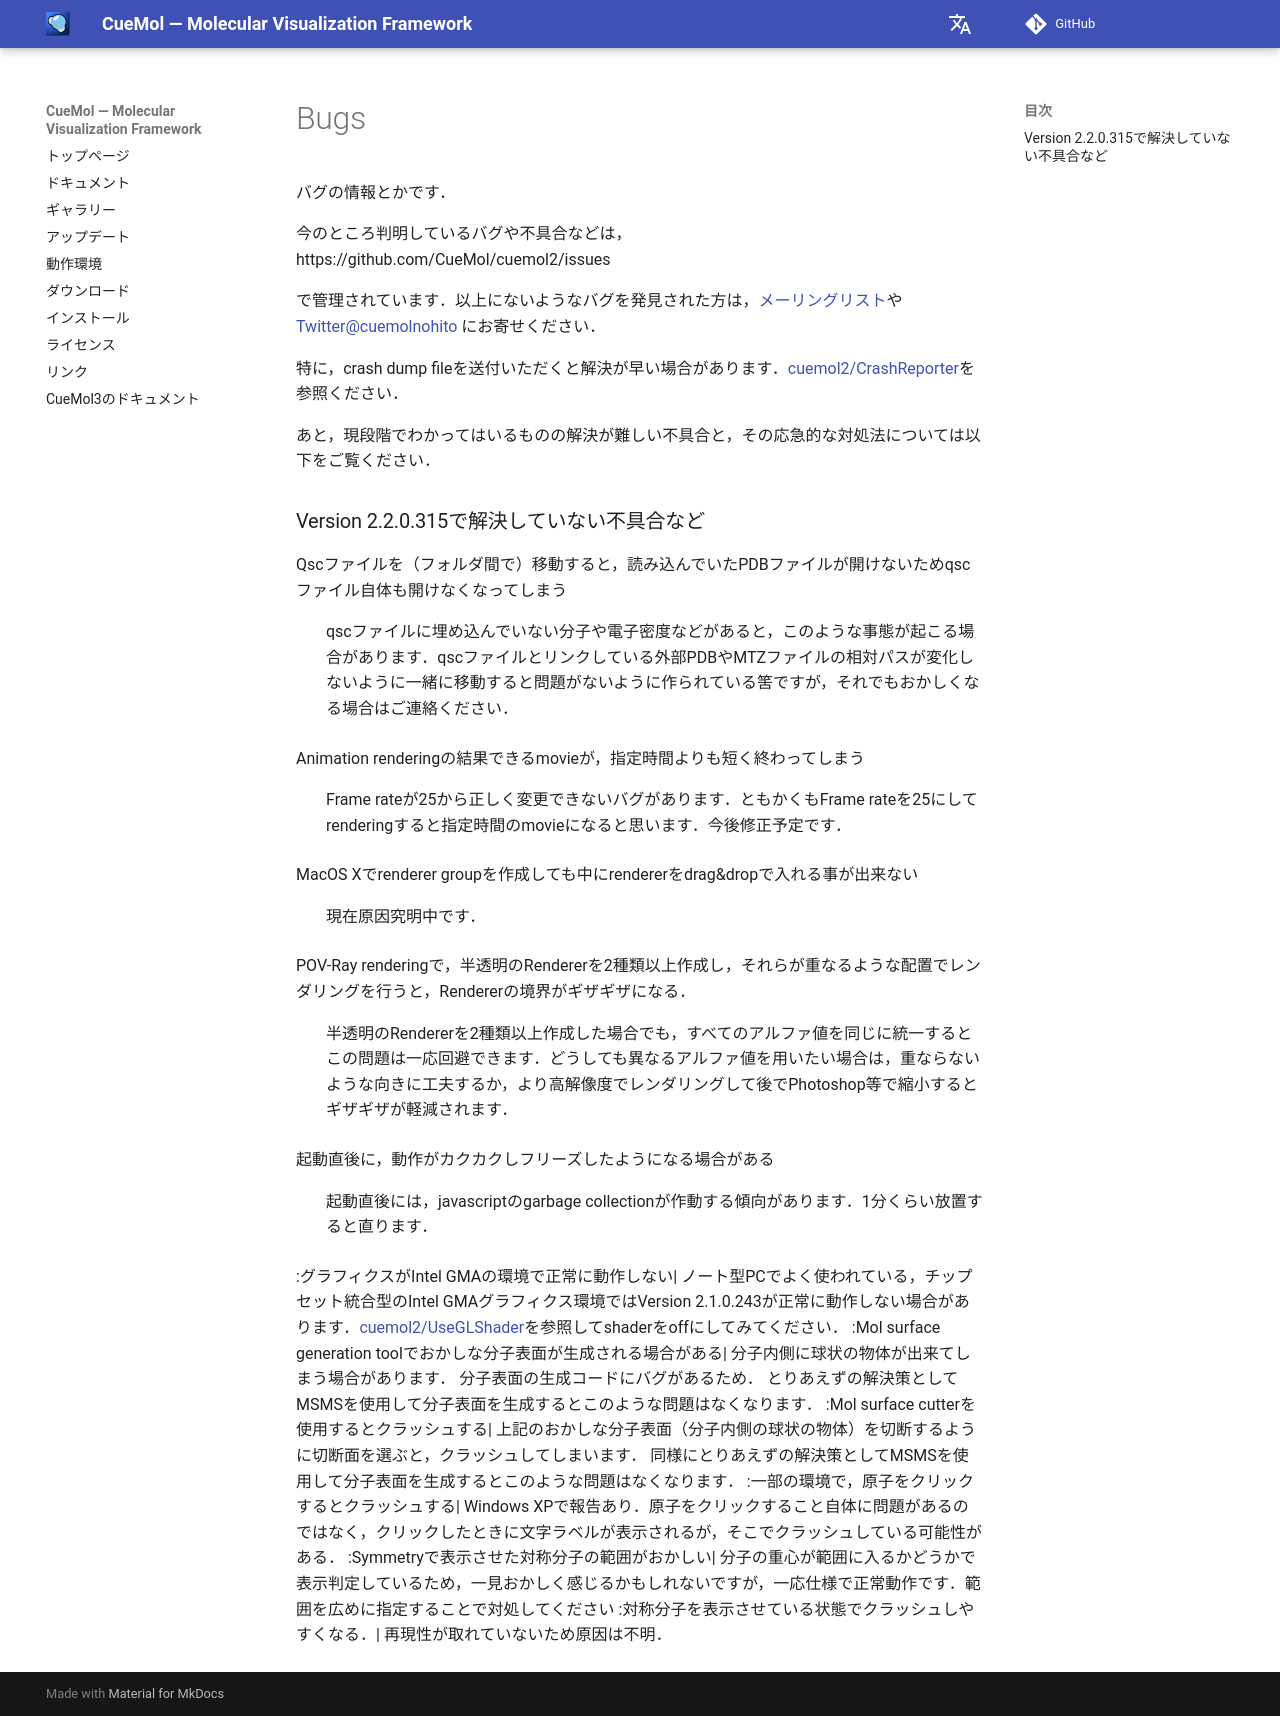

repository: CueMol/cuemol2_docs · page: Bugs/index.html · generator: mkdocs

バグの情報とかです．

今のところ判明しているバグや不具合などは，<br/>
https://github.com/CueMol/cuemol2/issues

で管理されています．以上にないようなバグを発見された方は，[メーリングリスト](../MailingList)や [Twitter@cuemolnohito](http://twitter.com/cuemolnohito) にお寄せください．

特に，crash dump fileを送付いただくと解決が早い場合があります．[cuemol2/CrashReporter](../cuemol2/CrashReporter)を参照ください．

あと，現段階でわかってはいるものの解決が難しい不具合と，その応急的な対処法については以下をご覧ください．

### Version 2.2.0.315で解決していない不具合など

Qscファイルを（フォルダ間で）移動すると，読み込んでいたPDBファイルが開けないためqscファイル自体も開けなくなってしまう
:   qscファイルに埋め込んでいない分子や電子密度などがあると，このような事態が起こる場合があります．qscファイルとリンクしている外部PDBやMTZファイルの相対パスが変化しないように一緒に移動すると問題がないように作られている筈ですが，それでもおかしくなる場合はご連絡ください．

Animation renderingの結果できるmovieが，指定時間よりも短く終わってしまう
:   Frame rateが25から正しく変更できないバグがあります．ともかくもFrame rateを25にしてrenderingすると指定時間のmovieになると思います．今後修正予定です．

MacOS Xでrenderer groupを作成しても中にrendererをdrag&dropで入れる事が出来ない
:   現在原因究明中です．

POV-Ray renderingで，半透明のRendererを2種類以上作成し，それらが重なるような配置でレンダリングを行うと，Rendererの境界がギザギザになる．
:   半透明のRendererを2種類以上作成した場合でも，すべてのアルファ値を同じに統一するとこの問題は一応回避できます．どうしても異なるアルファ値を用いたい場合は，重ならないような向きに工夫するか，より高解像度でレンダリングして後でPhotoshop等で縮小するとギザギザが軽減されます．

起動直後に，動作がカクカクしフリーズしたようになる場合がある
:   起動直後には，javascriptのgarbage collectionが作動する傾向があります．1分くらい放置すると直ります．
:グラフィクスがIntel GMAの環境で正常に動作しない|
ノート型PCでよく使われている，チップセット統合型のIntel GMAグラフィクス環境ではVersion 2.1.0.243が正常に動作しない場合があります．[cuemol2/UseGLShader](../cuemol2/UseGLShader)を参照してshaderをoffにしてみてください．
:Mol surface generation toolでおかしな分子表面が生成される場合がある|
分子内側に球状の物体が出来てしまう場合があります．
分子表面の生成コードにバグがあるため．
とりあえずの解決策としてMSMSを使用して分子表面を生成するとこのような問題はなくなります．
:Mol surface cutterを使用するとクラッシュする|
上記のおかしな分子表面（分子内側の球状の物体）を切断するように切断面を選ぶと，クラッシュしてしまいます．
同様にとりあえずの解決策としてMSMSを使用して分子表面を生成するとこのような問題はなくなります．
:一部の環境で，原子をクリックするとクラッシュする|
Windows XPで報告あり．原子をクリックすること自体に問題があるのではなく，クリックしたときに文字ラベルが表示されるが，そこでクラッシュしている可能性がある．
:Symmetryで表示させた対称分子の範囲がおかしい|
分子の重心が範囲に入るかどうかで表示判定しているため，一見おかしく感じるかもしれないですが，一応仕様で正常動作です．範囲を広めに指定することで対処してください
:対称分子を表示させている状態でクラッシュしやすくなる．|
再現性が取れていないため原因は不明．
